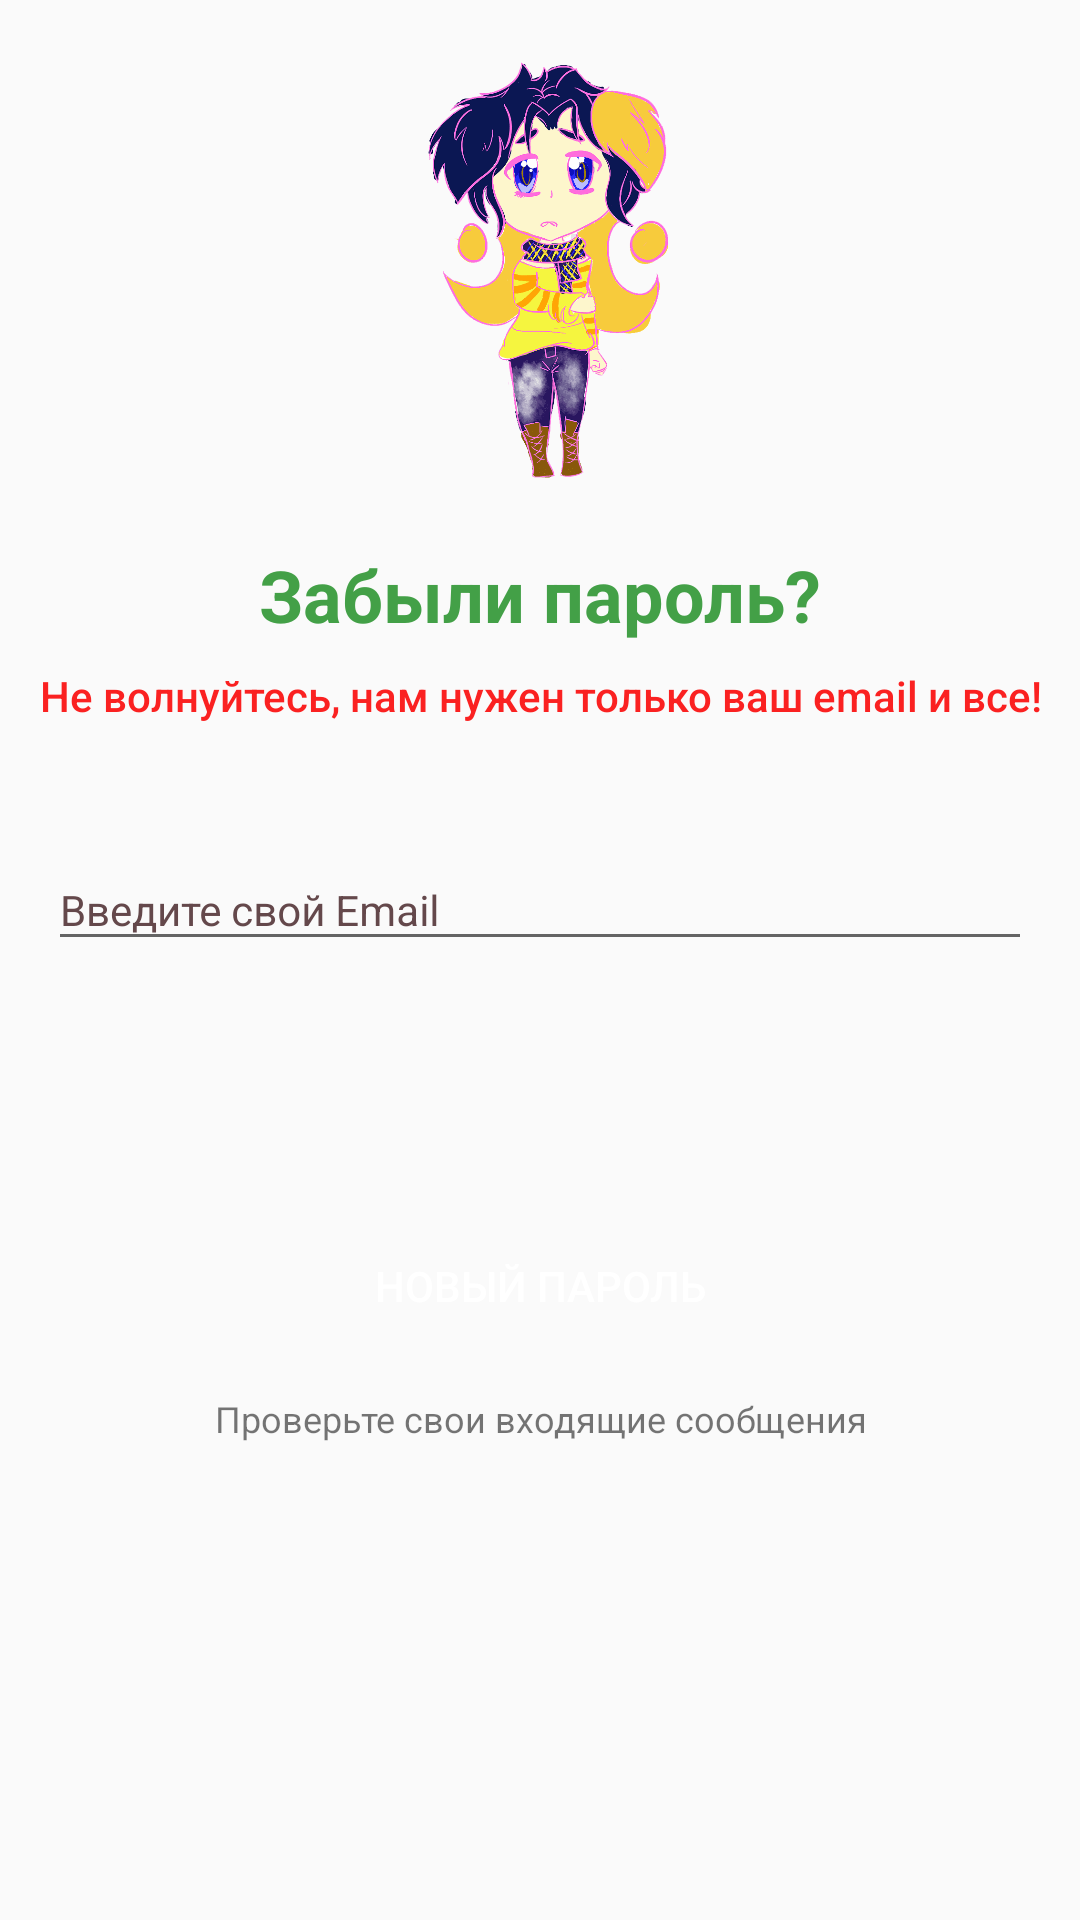

Reconstruct the res/layout file that produces this screen, plus the resources it refers to.
<!-- AndroidManifest.xml: application theme AppTheme -->
<!-- res/layout/fragment_reset_password.xml -->
<?xml version="1.0" encoding="utf-8"?>
    <FrameLayout
        android:layout_width="match_parent"
        android:layout_height="match_parent"
        tools:context=".screens.reset.ResetPasswordFragment"
        xmlns:android="http://schemas.android.com/apk/res/android"
        xmlns:tools="http://schemas.android.com/tools"
        xmlns:app="http://schemas.android.com/apk/res-auto">

        <androidx.constraintlayout.widget.ConstraintLayout
            android:layout_width="match_parent"
            android:layout_height="match_parent">

            <ImageView
                android:id="@+id/imageView"
                android:layout_width="150dp"
                android:layout_height="150dp"
                android:layout_marginTop="16dp"
                app:layout_constraintEnd_toEndOf="parent"
                app:layout_constraintStart_toStartOf="parent"
                app:layout_constraintTop_toTopOf="parent"
                app:srcCompat="@drawable/violet" />

            <TextView
                android:id="@+id/tv_forgot"
                android:layout_width="wrap_content"
                android:layout_height="wrap_content"
                android:layout_marginTop="16dp"
                android:text="Забыли пароль?"
                android:textColor="@color/colorGreen"
                android:textSize="24sp"
                android:textStyle="bold"
                app:layout_constraintEnd_toEndOf="parent"
                app:layout_constraintStart_toStartOf="parent"
                app:layout_constraintTop_toBottomOf="@+id/imageView" />

            <TextView
                android:id="@+id/textView2"
                android:layout_width="wrap_content"
                android:layout_height="wrap_content"
                android:layout_marginTop="8dp"
                android:text="Не волнуйтесь, нам нужен только ваш email и все!"
                android:textAlignment="center"
                android:textAppearance="@style/TextAppearance.AppCompat.Body2"
                android:textColor="@color/colorSale"
                app:layout_constraintEnd_toEndOf="parent"
                app:layout_constraintStart_toStartOf="parent"
                app:layout_constraintTop_toBottomOf="@+id/tv_forgot" />

            <com.google.android.material.textfield.TextInputLayout
                android:id="@+id/textEmailReset"
                android:layout_width="0dp"
                android:layout_height="wrap_content"
                android:layout_gravity="center"
                android:layout_marginStart="16dp"
                android:layout_marginTop="32dp"
                android:layout_marginEnd="16dp"
                android:textColorHint="@color/colorPrimary"
                app:errorEnabled="true"
                app:errorTextColor="@color/colorPrimary"
                app:layout_constraintEnd_toEndOf="parent"
                app:layout_constraintStart_toStartOf="parent"
                app:layout_constraintTop_toBottomOf="@+id/textView2">

                <com.google.android.material.textfield.TextInputEditText
                    android:layout_width="match_parent"
                    android:layout_height="wrap_content"
                    android:hint="Введите свой Email"
                    android:inputType="textEmailAddress"
                    android:textColor="@color/colorAccent"
                    android:textSize="14sp" />
            </com.google.android.material.textfield.TextInputLayout>

            <Button
                android:id="@+id/buttonResetPass"
                android:layout_width="0dp"
                android:layout_height="wrap_content"
                android:layout_marginStart="16dp"
                android:layout_marginTop="64dp"
                android:layout_marginEnd="16dp"
                android:background="@color/com_smart_login_code"
                android:rotationX="0"
                android:rotationY="0"
                android:text="Новый пароль"
                android:textColor="@color/colorWhite"
                app:layout_constraintEnd_toEndOf="parent"
                app:layout_constraintStart_toStartOf="parent"
                app:layout_constraintTop_toBottomOf="@+id/textEmailReset" />

            <TextView
                android:id="@+id/textView3"
                android:layout_width="match_parent"
                android:layout_height="wrap_content"
                android:layout_marginTop="12dp"
                android:text="Проверьте свои входящие сообщения"
                android:textSize="12sp"
                android:gravity="center"
                app:layout_constraintEnd_toEndOf="parent"
                app:layout_constraintHorizontal_bias="0.113"
                app:layout_constraintStart_toStartOf="parent"
                app:layout_constraintTop_toBottomOf="@+id/buttonResetPass" />


        </androidx.constraintlayout.widget.ConstraintLayout>


    </FrameLayout>
<!-- resources referenced by this layout -->
<resources>
  <color name="colorAccent">#12445C</color>
  <color name="colorGreen">#43A047</color>
  <color name="colorPrimary">#64484B</color>
  <color name="colorSale">#FA2121</color>
  <color name="colorWhite">#FFFFFF</color>
  <!-- drawable violet: png bitmap (drawable, 137161 bytes) -->
  <style name="AppTheme" parent="Theme.MaterialComponents.DayNight.NoActionBar.Bridge">
          
          <item name="colorPrimary">@color/colorPrimary</item>
          <item name="colorPrimaryDark">@color/colorPrimaryDark</item>
          <item name="colorAccent">@color/colorAccent</item>
      </style>
  <color name="colorPrimaryDark">#3949AB</color>
</resources>
